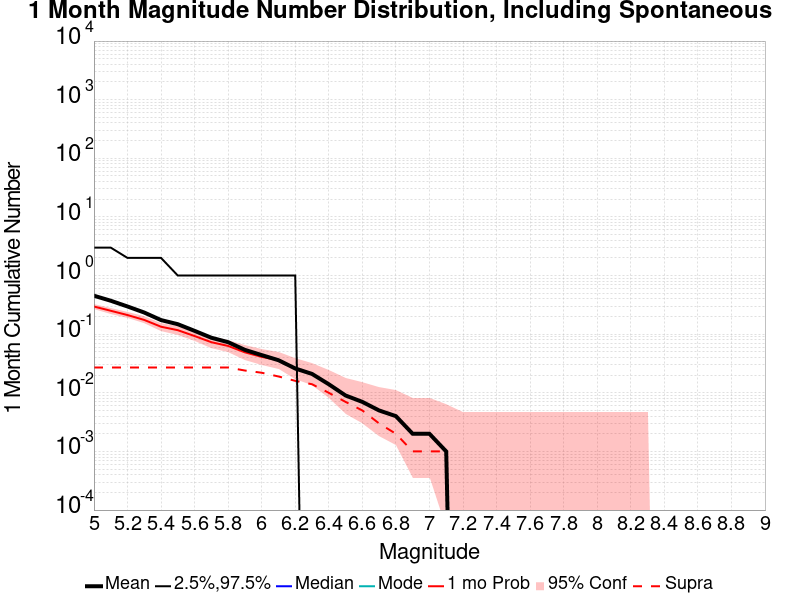

Source data for this figure (header and first rows):
Mag, Mean, 2.5 %ile, 97.5 %ile, Median, Mode, 1 mo Probability, 1 mo Supra-Seis Prob
5.0, 0.453, 0.0, 3.0, 0.0, 0.0, 0.296, 0.027
5.1, 0.372, 0.0, 3.0, 0.0, 0.0, 0.251, 0.027
5.2, 0.297, 0.0, 2.0, 0.0, 0.0, 0.212, 0.027
5.3, 0.234, 0.0, 2.0, 0.0, 0.0, 0.175, 0.027
5.4, 0.174, 0.0, 2.0, 0.0, 0.0, 0.134, 0.027
5.5, 0.148, 0.0, 1.0, 0.0, 0.0, 0.117, 0.027
5.6, 0.114, 0.0, 1.0, 0.0, 0.0, 0.093, 0.027
5.7, 0.087, 0.0, 1.0, 0.0, 0.0, 0.073, 0.027
5.8, 0.073, 0.0, 1.0, 0.0, 0.0, 0.063, 0.027
5.9, 0.054, 0.0, 1.0, 0.0, 0.0, 0.049, 0.024
6.0, 0.044, 0.0, 1.0, 0.0, 0.0, 0.041, 0.022
6.1, 0.036, 0.0, 1.0, 0.0, 0.0, 0.036, 0.019
6.2, 0.026, 0.0, 1.0, 0.0, 0.0, 0.026, 0.016
6.3, 0.021, 0.0, 0.0, 0.0, 0.0, 0.021, 0.014
6.4, 0.014, 0.0, 0.0, 0.0, 0.0, 0.014, 0.01
6.5, 0.009, 0.0, 0.0, 0.0, 0.0, 0.009, 0.007
6.6, 0.007, 0.0, 0.0, 0.0, 0.0, 0.007, 0.005
6.7, 0.005, 0.0, 0.0, 0.0, 0.0, 0.005, 0.003
6.8, 0.004, 0.0, 0.0, 0.0, 0.0, 0.004, 0.002
6.9, 0.002, 0.0, 0.0, 0.0, 0.0, 0.002, 0.001
7.0, 0.002, 0.0, 0.0, 0.0, 0.0, 0.002, 0.001
7.1, 0.001, 0.0, 0.0, 0.0, 0.0, 0.001, 0.001
7.2, 0.0, 0.0, 0.0, 0.0, 0.0, 0.0, 0.0
7.3, 0.0, 0.0, 0.0, 0.0, 0.0, 0.0, 0.0
7.4, 0.0, 0.0, 0.0, 0.0, 0.0, 0.0, 0.0
7.5, 0.0, 0.0, 0.0, 0.0, 0.0, 0.0, 0.0
7.6, 0.0, 0.0, 0.0, 0.0, 0.0, 0.0, 0.0
7.7, 0.0, 0.0, 0.0, 0.0, 0.0, 0.0, 0.0
7.8, 0.0, 0.0, 0.0, 0.0, 0.0, 0.0, 0.0
7.9, 0.0, 0.0, 0.0, 0.0, 0.0, 0.0, 0.0
8.0, 0.0, 0.0, 0.0, 0.0, 0.0, 0.0, 0.0
8.1, 0.0, 0.0, 0.0, 0.0, 0.0, 0.0, 0.0
8.2, 0.0, 0.0, 0.0, 0.0, 0.0, 0.0, 0.0
8.3, 0.0, 0.0, 0.0, 0.0, 0.0, 0.0, 0.0
8.4, 0.0, 0.0, 0.0, 0.0, 0.0, 0.0, 0.0
8.5, 0.0, 0.0, 0.0, 0.0, 0.0, 0.0, 0.0
8.6, 0.0, 0.0, 0.0, 0.0, 0.0, 0.0, 0.0
8.7, 0.0, 0.0, 0.0, 0.0, 0.0, 0.0, 0.0
8.8, 0.0, 0.0, 0.0, 0.0, 0.0, 0.0, 0.0
8.9, 0.0, 0.0, 0.0, 0.0, 0.0, 0.0, 0.0
9.0, 0.0, 0.0, 0.0, 0.0, 0.0, 0.0, 0.0
